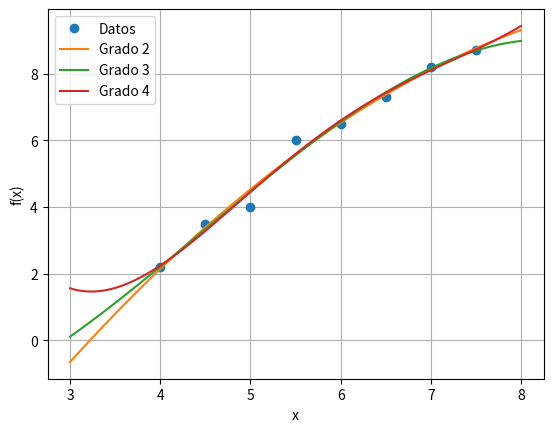

Write Python code to recreate this figure.
import numpy as np
import matplotlib.pyplot as plt

x = np.array([4.0, 4.5, 5.0, 5.5, 6.0, 6.5, 7.0, 7.5])
f = np.array([2.2, 3.5, 4.0, 6.0, 6.5, 7.3, 8.2, 8.7])
m = len(x)

print("Grado | Norma residuos | ECM")
print("-----------------------------")

for grado in range(1, 6):
    coef = np.polyfit(x, f, grado)
    P = np.poly1d(coef)
    
    residuos = f - P(x)
    NR = np.sqrt(np.sum(residuos**2))
    ECM = NR / np.sqrt(m)
    
    print(f"{grado:5d} | {NR:14.6f} | {ECM:.6f}")


x_plot = np.linspace(3, 8, 400)

plt.plot(x, f, 'o', label='Datos')

for grado in [2, 3, 4]:
    coef = np.polyfit(x, f, grado)
    P = np.poly1d(coef)
    plt.plot(x_plot, P(x_plot), label=f'Grado {grado}')

plt.xlabel('x')
plt.ylabel('f(x)')
plt.legend()
plt.grid()
plt.show()


"""Al aumentar el grado del polinomio, el ajuste mejora dentro de los puntos,
pero el polinomio de grado máximo tiende a oscilar entre ellos.
Esto indica sobreajuste y peor comportamiento fuera del intervalo de datos.
"""
